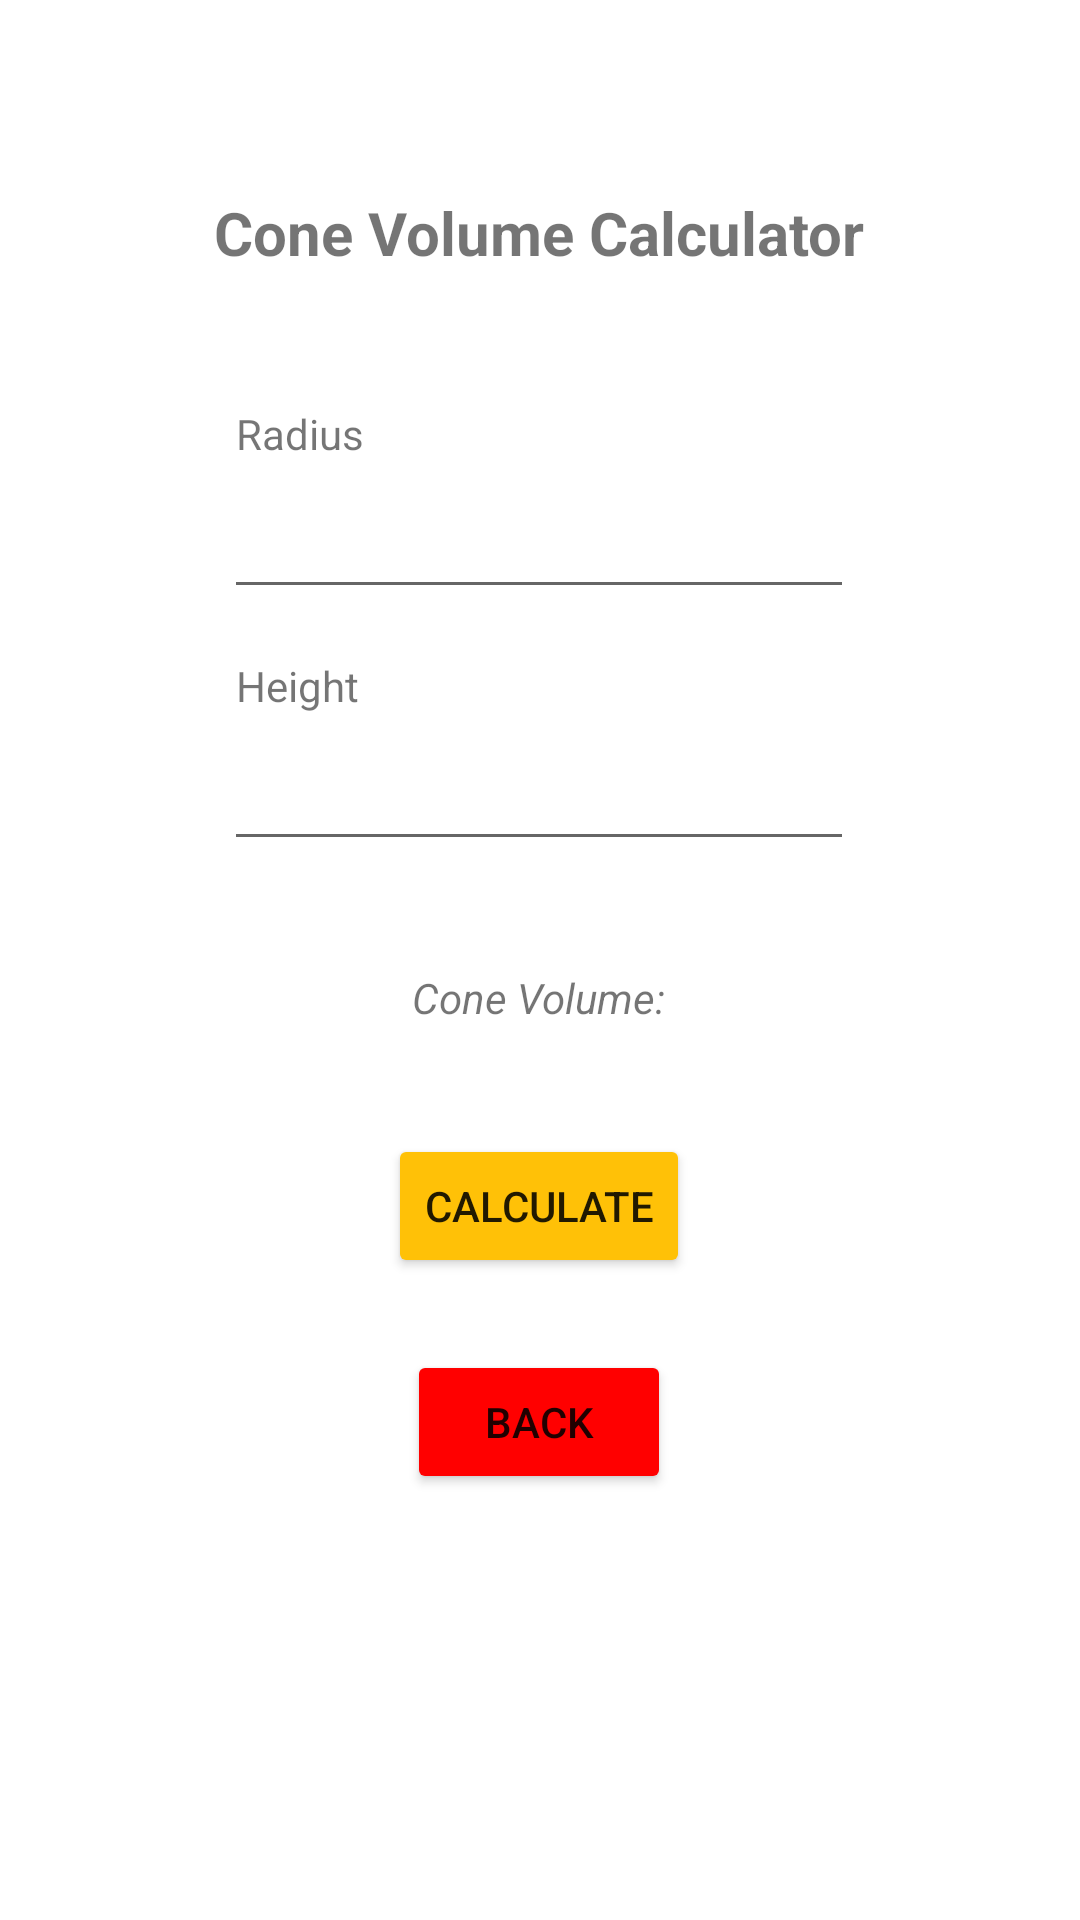

The Android layout XML behind this screen, and the referenced resources:
<!-- AndroidManifest.xml: application theme Theme.Bangug_GeometryCalculator -->
<!-- res/layout/activity_cone_volume.xml -->
<?xml version="1.0" encoding="utf-8"?>
<androidx.constraintlayout.widget.ConstraintLayout xmlns:android="http://schemas.android.com/apk/res/android"
    xmlns:app="http://schemas.android.com/apk/res-auto"
    xmlns:tools="http://schemas.android.com/tools"
    android:layout_width="match_parent"
    android:layout_height="match_parent"
    tools:context=".ConeCalculator.ConeVolume">

    <TextView
        android:id="@+id/txtCoVCalculator"
        android:layout_width="wrap_content"
        android:layout_height="wrap_content"
        android:layout_marginTop="64dp"
        android:text="Cone Volume Calculator"
        android:textSize="20sp"
        android:textStyle="bold"
        app:layout_constraintEnd_toEndOf="parent"
        app:layout_constraintHorizontal_bias="0.498"
        app:layout_constraintStart_toStartOf="parent"
        app:layout_constraintTop_toTopOf="parent" />

    <TextView
        android:id="@+id/txtCoVRadius"
        android:layout_width="wrap_content"
        android:layout_height="wrap_content"
        android:layout_marginStart="4dp"
        android:layout_marginTop="44dp"
        android:text="Radius"
        app:layout_constraintStart_toStartOf="@+id/inputCoVRadius"
        app:layout_constraintTop_toBottomOf="@+id/txtCoVCalculator" />

    <EditText
        android:id="@+id/inputCoVRadius"
        android:layout_width="wrap_content"
        android:layout_height="wrap_content"
        android:layout_marginTop="64dp"
        android:ems="10"
        android:inputType="numberDecimal"
        android:minHeight="48dp"
        app:layout_constraintEnd_toEndOf="@+id/txtCoVCalculator"
        app:layout_constraintStart_toStartOf="@+id/txtCoVCalculator"
        app:layout_constraintTop_toBottomOf="@+id/txtCoVCalculator"
        tools:ignore="SpeakableTextPresentCheck" />

    <TextView
        android:id="@+id/txtCoVHeight"
        android:layout_width="wrap_content"
        android:layout_height="wrap_content"
        android:layout_marginStart="4dp"
        android:layout_marginTop="16dp"
        android:text="Height"
        app:layout_constraintStart_toStartOf="@+id/inputCoVHeight"
        app:layout_constraintTop_toBottomOf="@+id/inputCoVRadius" />

    <EditText
        android:id="@+id/inputCoVHeight"
        android:layout_width="wrap_content"
        android:layout_height="wrap_content"
        android:layout_marginTop="36dp"
        android:ems="10"
        android:inputType="numberDecimal"
        android:minHeight="48dp"
        app:layout_constraintEnd_toEndOf="@+id/inputCoVRadius"
        app:layout_constraintHorizontal_bias="0.0"
        app:layout_constraintStart_toStartOf="@+id/inputCoVRadius"
        app:layout_constraintTop_toBottomOf="@+id/inputCoVRadius"
        tools:ignore="SpeakableTextPresentCheck" />

    <TextView
        android:id="@+id/txtCoVAnswer"
        android:layout_width="wrap_content"
        android:layout_height="wrap_content"
        android:layout_marginTop="36dp"
        android:text="Cone Volume:"
        android:textStyle="italic"
        app:layout_constraintEnd_toEndOf="@+id/inputCoVHeight"
        app:layout_constraintStart_toStartOf="@+id/inputCoVHeight"
        app:layout_constraintTop_toBottomOf="@+id/inputCoVHeight" />

    <Button
        android:id="@+id/btnCoVCalculate"
        android:layout_width="wrap_content"
        android:layout_height="wrap_content"
        android:layout_marginTop="36dp"
        android:backgroundTint="#FFC107"
        android:text="Calculate"
        app:layout_constraintEnd_toEndOf="@+id/txtCoVAnswer"
        app:layout_constraintStart_toStartOf="@+id/txtCoVAnswer"
        app:layout_constraintTop_toBottomOf="@+id/txtCoVAnswer" />

    <Button
        android:id="@+id/btnCoVBack"
        android:layout_width="wrap_content"
        android:layout_height="wrap_content"
        android:layout_marginTop="24dp"
        android:backgroundTint="#FF0000"
        android:text="Back"
        app:layout_constraintEnd_toEndOf="@+id/btnCoVCalculate"
        app:layout_constraintStart_toStartOf="@+id/btnCoVCalculate"
        app:layout_constraintTop_toBottomOf="@+id/btnCoVCalculate" />
</androidx.constraintlayout.widget.ConstraintLayout>
<!-- resources referenced by this layout -->
<resources>
  <style name="Theme.Bangug_GeometryCalculator" parent="Theme.MaterialComponents.DayNight.DarkActionBar">
          
          <item name="colorPrimary">@color/purple_500</item>
          <item name="colorPrimaryVariant">@color/purple_700</item>
          <item name="colorOnPrimary">@color/white</item>
          
          <item name="colorSecondary">@color/teal_200</item>
          <item name="colorSecondaryVariant">@color/teal_700</item>
          <item name="colorOnSecondary">@color/black</item>
          
          <item name="android:statusBarColor" tools:targetApi="l">?attr/colorPrimaryVariant</item>
          
      </style>
  <!-- not gathered from this repository: default colours our renderer supplied (Android Studio template values) -->
  <color name="purple_500">#FF6200EE</color>
  <color name="purple_700">#FF3700B3</color>
  <color name="teal_200">#FF03DAC5</color>
  <color name="teal_700">#FF018786</color>
  <color name="black">#FF000000</color>
  <color name="white">#FFFFFFFF</color>
</resources>
